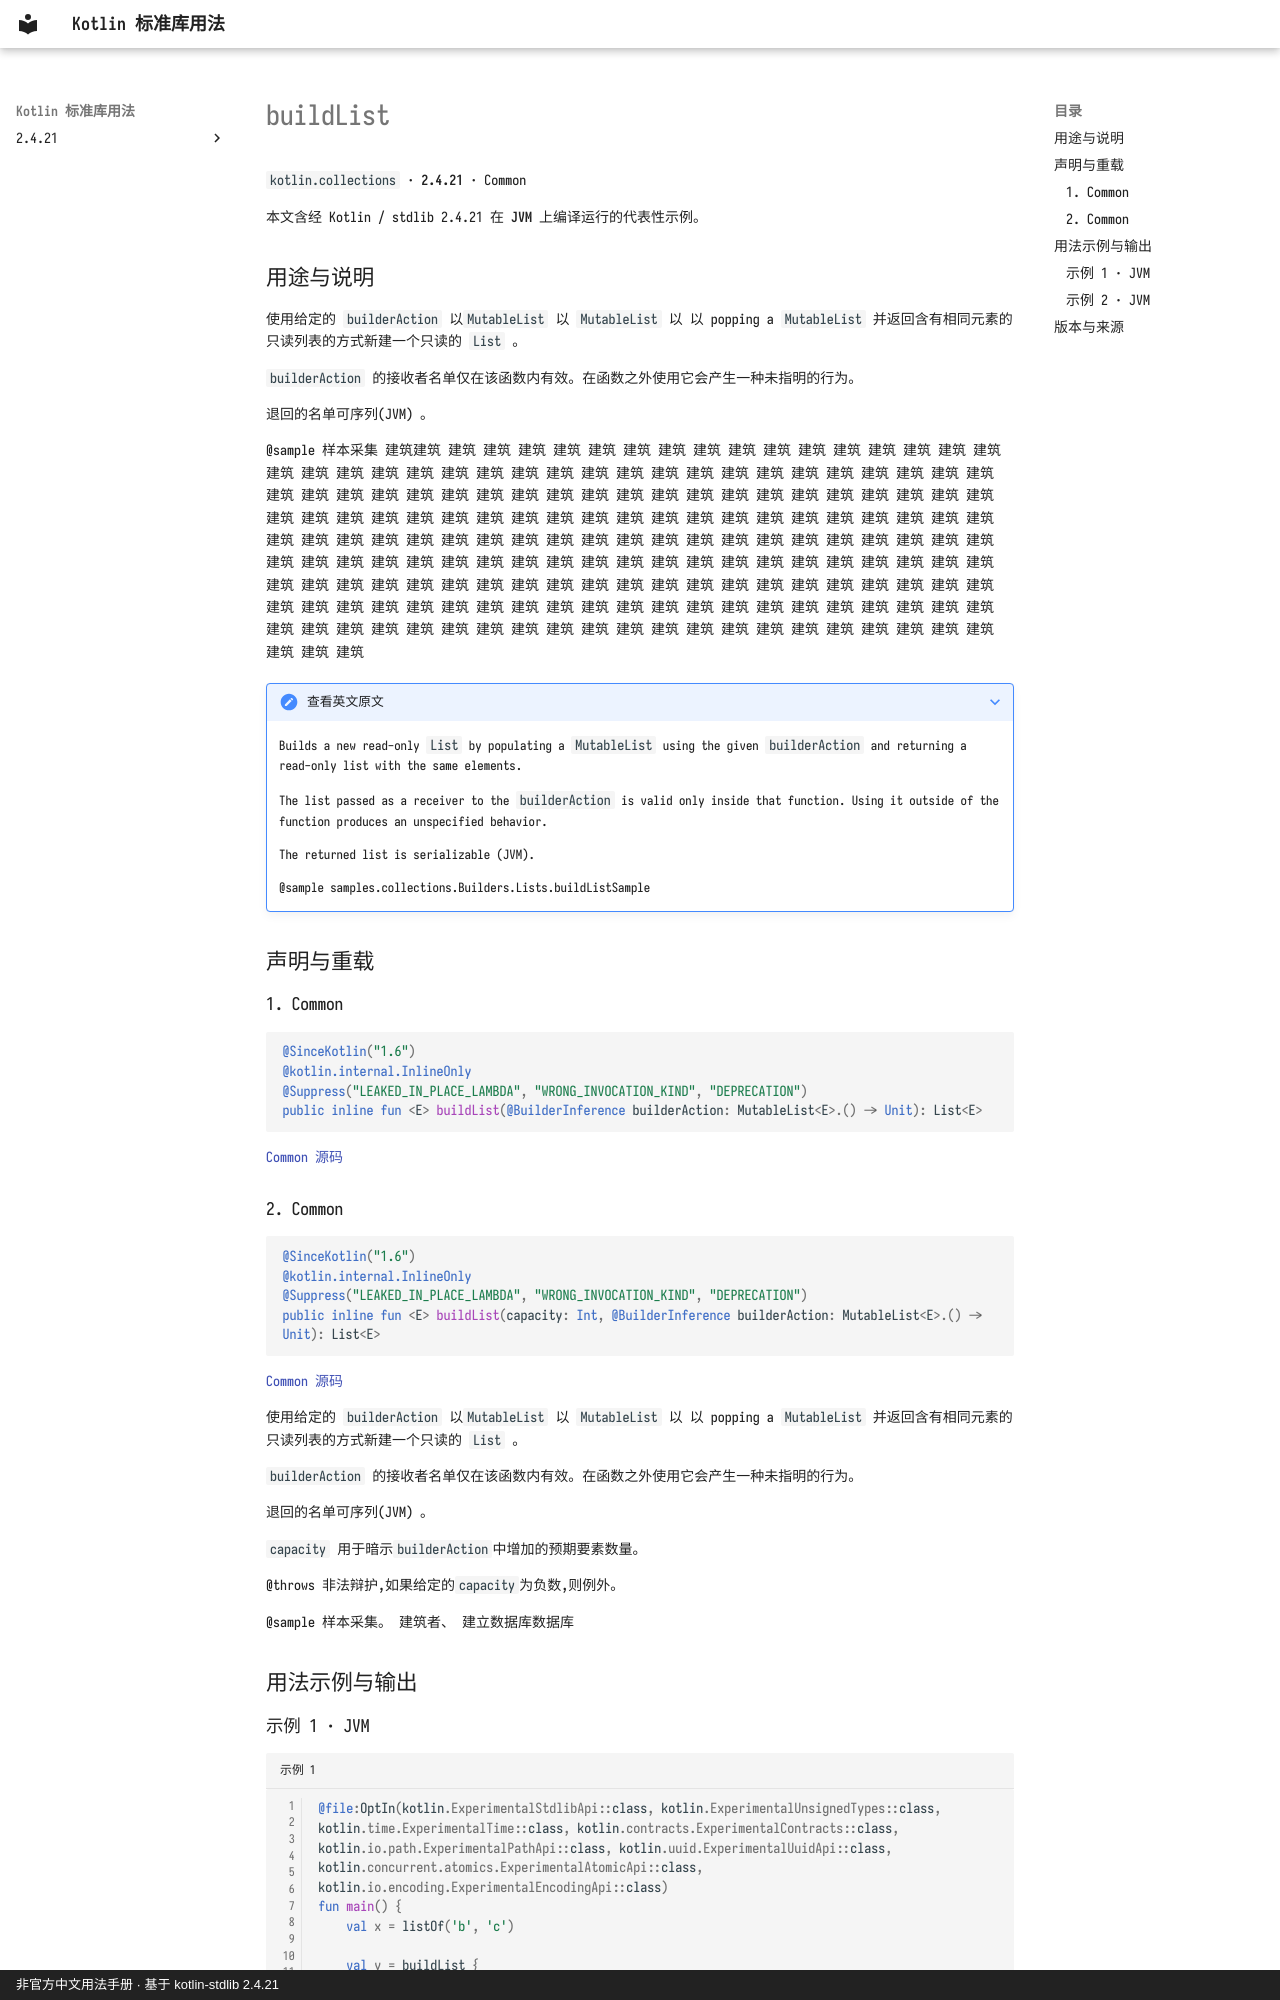

repository: oooooooko/kotlin-stdlib-docs · page: zh/api/kotlin.collections/buildlist--0ed8408d/index.html · generator: mkdocs · copyright: 非官方中文用法手册 · 基于 kotlin-stdlib 2.4.21

# buildList

`kotlin.collections` · **2.4.21** · Common

本文含经 Kotlin / stdlib 2.4.21 在 **JVM** 上编译运行的代表性示例。

## 用途与说明

使用给定的 `builderAction` 以`MutableList` 以 `MutableList` 以 以 popping a `MutableList` 并返回含有相同元素的只读列表的方式新建一个只读的 `List` 。

`builderAction` 的接收者名单仅在该函数内有效。在函数之外使用它会产生一种未指明的行为。

退回的名单可序列(JVM) 。

@sample 样本采集 建筑建筑 建筑 建筑 建筑 建筑 建筑 建筑 建筑 建筑 建筑 建筑 建筑 建筑 建筑 建筑 建筑 建筑 建筑 建筑 建筑 建筑 建筑 建筑 建筑 建筑 建筑 建筑 建筑 建筑 建筑 建筑 建筑 建筑 建筑 建筑 建筑 建筑 建筑 建筑 建筑 建筑 建筑 建筑 建筑 建筑 建筑 建筑 建筑 建筑 建筑 建筑 建筑 建筑 建筑 建筑 建筑 建筑 建筑 建筑 建筑 建筑 建筑 建筑 建筑 建筑 建筑 建筑 建筑 建筑 建筑 建筑 建筑 建筑 建筑 建筑 建筑 建筑 建筑 建筑 建筑 建筑 建筑 建筑 建筑 建筑 建筑 建筑 建筑 建筑 建筑 建筑 建筑 建筑 建筑 建筑 建筑 建筑 建筑 建筑 建筑 建筑 建筑 建筑 建筑 建筑 建筑 建筑 建筑 建筑 建筑 建筑 建筑 建筑 建筑 建筑 建筑 建筑 建筑 建筑 建筑 建筑 建筑 建筑 建筑 建筑 建筑 建筑 建筑 建筑 建筑 建筑 建筑 建筑 建筑 建筑 建筑 建筑 建筑 建筑 建筑 建筑 建筑 建筑 建筑 建筑 建筑 建筑 建筑 建筑 建筑 建筑 建筑 建筑 建筑 建筑 建筑 建筑 建筑 建筑 建筑 建筑 建筑 建筑 建筑 建筑 建筑 建筑 建筑 建筑 建筑 建筑 建筑 建筑 建筑 建筑 建筑 建筑 建筑 建筑 建筑 建筑 建筑 建筑 建筑 建筑 建筑 建筑 建筑

??? note "查看英文原文"

    Builds a new read-only `List` by populating a `MutableList` using the given `builderAction`
    and returning a read-only list with the same elements.
    
    The list passed as a receiver to the `builderAction` is valid only inside that function.
    Using it outside of the function produces an unspecified behavior.
    
    The returned list is serializable (JVM).
    
    @sample samples.collections.Builders.Lists.buildListSample

## 声明与重载

### 1. Common

```kotlin
@SinceKotlin("1.6")
@kotlin.internal.InlineOnly
@Suppress("LEAKED_IN_PLACE_LAMBDA", "WRONG_INVOCATION_KIND", "DEPRECATION")
public inline fun <E> buildList(@BuilderInference builderAction: MutableList<E>.() -> Unit): List<E>
```

[Common 源码](https://github.com/JetBrains/kotlin/blob/v2.4.21/libraries/stdlib/src/kotlin/collections/Collections.kt#L172)

### 2. Common

```kotlin
@SinceKotlin("1.6")
@kotlin.internal.InlineOnly
@Suppress("LEAKED_IN_PLACE_LAMBDA", "WRONG_INVOCATION_KIND", "DEPRECATION")
public inline fun <E> buildList(capacity: Int, @BuilderInference builderAction: MutableList<E>.() -> Unit): List<E>
```

[Common 源码](https://github.com/JetBrains/kotlin/blob/v2.4.21/libraries/stdlib/src/kotlin/collections/Collections.kt#L196)

使用给定的 `builderAction` 以`MutableList` 以 `MutableList` 以 以 popping a `MutableList` 并返回含有相同元素的只读列表的方式新建一个只读的 `List` 。

`builderAction` 的接收者名单仅在该函数内有效。在函数之外使用它会产生一种未指明的行为。

退回的名单可序列(JVM) 。

`capacity` 用于暗示`builderAction`中增加的预期要素数量。

@throws 非法辩护,如果给定的`capacity`为负数,则例外。

@sample 样本采集。 建筑者、 建立数据库数据库

## 用法示例与输出
